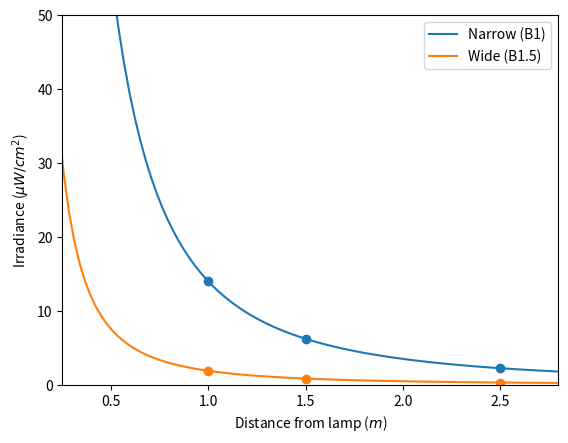

Source code (Python):
# Far UV-C lamp exposure calculations
# [redacted]

import numpy as np
import matplotlib.pyplot as plt
from scipy.optimize import curve_fit

# Person dimensions
h_stand = 1.83  # m (assuming 6ft individual)
h_sit = 1.42  # m (assuming 6ft individual)

# Office dimensions
h_office = 2.46  # height of small office room (m)
r_office = 0.61  # distance from vertical lamp axis (m). Varies on room-by-room basis.

# Meeting room dimensions
h_mroom = h_office  # same height as small offices (m)
r_mroom = 1.23  # max distance from center table (m)

# Kitchen
h_kibeam = 2.57  # height of I-beams in the kitchen (m)
h_kceil = 3.05  # height kitchen ceiling (m)
r_ibeam = 2.29  # distance between I-beams (m)

# Lamp sepcs at peak irradiance (r=0). See
# https://www.ushio.com/files/specifications/care222-filtered-far-uv-c-excimer-lamp-module-technical-data-sheet.pdf
p_narrow = np.array([14, 6.2, 2.2])  # Ushio Care222 B1 (narrow) specs (mW/cm^2).
p_wide = np.array([1.9, 0.8, 0.3])  # Ushio Care222 B1.5 (wide) specs(mW/cm^2)

# Fit intensity curve to Ushio irradiance data
h = np.array([1, 1.5, 2.5])  # vertical distance from lamp center (m)
r = 0  # peak irradiance

# For peak irradiation, r=0, so distance from lamp d = h
d = np.sqrt(r ** 2 + h ** 2)


def intensity(d, P):  # d = distance from lamp, P = lamp power
    return P / (4 * np.pi * d ** 2)


# fit curve
P_narrow_fit, _ = curve_fit(intensity, d, p_narrow)
P_wide_fit, _ = curve_fit(intensity, d, p_wide)

dist_plot = np.linspace(0, 2.8, 100)
p_narrow_calc = intensity(dist_plot, P_narrow_fit[0])
p_wide_calc = intensity(dist_plot, P_wide_fit[0])

plt.plot(d, p_narrow, 'o', c='C0')
plt.plot(dist_plot, p_narrow_calc, c='C0', label='Narrow (B1)')

plt.plot(d, p_wide, 'o', c='C1')
plt.plot(dist_plot, p_wide_calc, c='C1', label='Wide (B1.5)')

plt.xlim([0.25, 2.8])
plt.ylim([0, 50])
plt.xlabel('Distance from lamp ($m$)')
plt.ylabel('Irradiance ($\mu W/cm^2$)')
plt.legend()
plt.show()

# Exposure calculations

def exposure_dose(r, h, t, lamp='B1'):
    # r = horizontal distance from lamp center (m)
    # h = vertical distance from lamp center (m)
    # t = time of exposure (in hours)
    # lamp {B1, B.15} where B1 is narrow and B1.5 is wide

    if lamp == 'B1':
        P = 175.76 / 1000  # Lamp power from fit
    elif lamp == 'B1.5':
        P = 23.67 / 1000
    else:
        return 'Lamp code is invalid {B1, B1.5}'

    # calculate irradiance
    d = np.sqrt(r ** 2 + h ** 2)
    I = intensity(d, P)

    # calculate dose (mJ/cm^2)
    return I * (t * 60 * 60)


# 8h exposure dose for the head of a 6ft tall person standing at peak irradiance in small office under B1 lamp
dose1 = exposure_dose(0, h_office - h_stand, 8, lamp='B1')

# 8h exposure dose for the head of a 6ft tall person sitting at peak irradiance in small office under B1 lamp
dose2 = exposure_dose(0, h_office - h_sit, 8, lamp='B1')

# 8h exposure dose for the head of a 6ft tall person standing in small office under center-ceiling B1 lamp
dose3 = exposure_dose(r_office, h_office - h_stand, 8, lamp='B1')

# 8h exposure dose for the head of a 6ft tall person sitting in small office under center-ceiling B1 lamp
dose4 = exposure_dose(r_office, h_office - h_sit, 8, lamp='B1')

# 1h exposure for the head of a 6ft tall person sitting in the cafeteria under the center I-meam (3 I-beams) with B1
# lamps
dose5 = exposure_dose(0, h_kibeam-h_sit, 1, lamp='B1') + 2 * exposure_dose(r_ibeam, h_kibeam-h_sit, 1, lamp='B1')

# 1h peak exposure (r=0) for the head of a 6ft tall person sitting in a small meeting room under a center-ceiling B1
# lamps
dose6 = exposure_dose(0, h_mroom-h_sit, 1, lamp='B1')